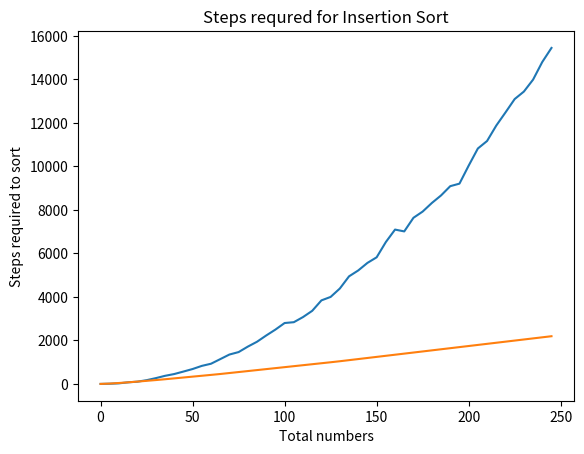

Source code (Python):
# coding: utf-8

"""
ソートアルゴリズムの処理回数をグラフにする
"""

#==========
# Main

import math, random
import matplotlib.pyplot as plt
import numpy as np

def main():
	print("main!!")

	# Title
	plt.title("Steps requred for Insertion Sort")
	plt.xlabel("Total numbers")
	plt.ylabel("Steps required to sort")
	xs = [i * 5 for i in range(50)]

	# Insertion Sort
	ys_insertion = [test_insertion(x) for x in xs]
	plt.plot(xs, ys_insertion)

	# Merge Sort
	ys_merge = [test_merge(x) for x in xs]
	plt.plot(xs, ys_merge)

	plt.show()

def test_insertion(size):
	# Numbers
	nums = [i for i in range(size)]
	# Shuffle
	random.seed(0)
	random.shuffle(nums)
	# Insertion sort
	steps = insertion_sort(nums)
	return steps

def test_merge(size):
	# Numbers
	nums = [i for i in range(size)]
	# Shuffle
	random.seed(0)
	random.shuffle(nums)
	# Merge sort
	steps = merge_sort(nums)
	return steps

# 挿入ソート
def insertion_sort(nums):
	arr = []
	steps = 0
	while 0 < len(nums):
		n = nums.pop(0)
		i = 0
		while i < len(arr):
			steps += 1
			if n < arr[i]: break
			i += 1
		arr.insert(i, n)
	return steps

# マージソート
def merge_sort(nums):
	if len(nums) < 2: return 0
	c = len(nums) // 2
	left = nums[:c]
	right = nums[c:]
	steps = 1
	steps += merge_sort(left)
	steps += merge_sort(right)
	steps += merge(left, right, nums)
	return steps

def merge(left, right, nums):
	l = r = steps = 0
	while l < len(left) and r < len(right):
		steps += 1
		if left[l] < right[r]:
			nums[l+r] = left[l]
			l += 1
		else:
			nums[l+r] = right[r]
			r += 1
	while l < len(left) or r < len(right):
		steps += 1
		if l < len(left):
			nums[l+r] = left[l]
			l += 1
		else:
			nums[l+r] = right[r]
			r += 1
	return steps

if __name__ == "__main__":
	main()
